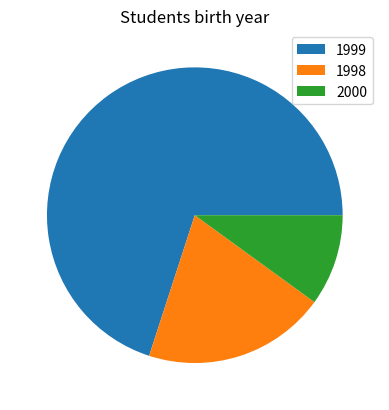

Generate this figure with matplotlib:
import matplotlib.pyplot as plt

x = [70, 20, 10]

plt.pie(x)
plt.legend({1999: 70, 1998: 20, 2000: 10})
plt.title("Students birth year")
plt.show()